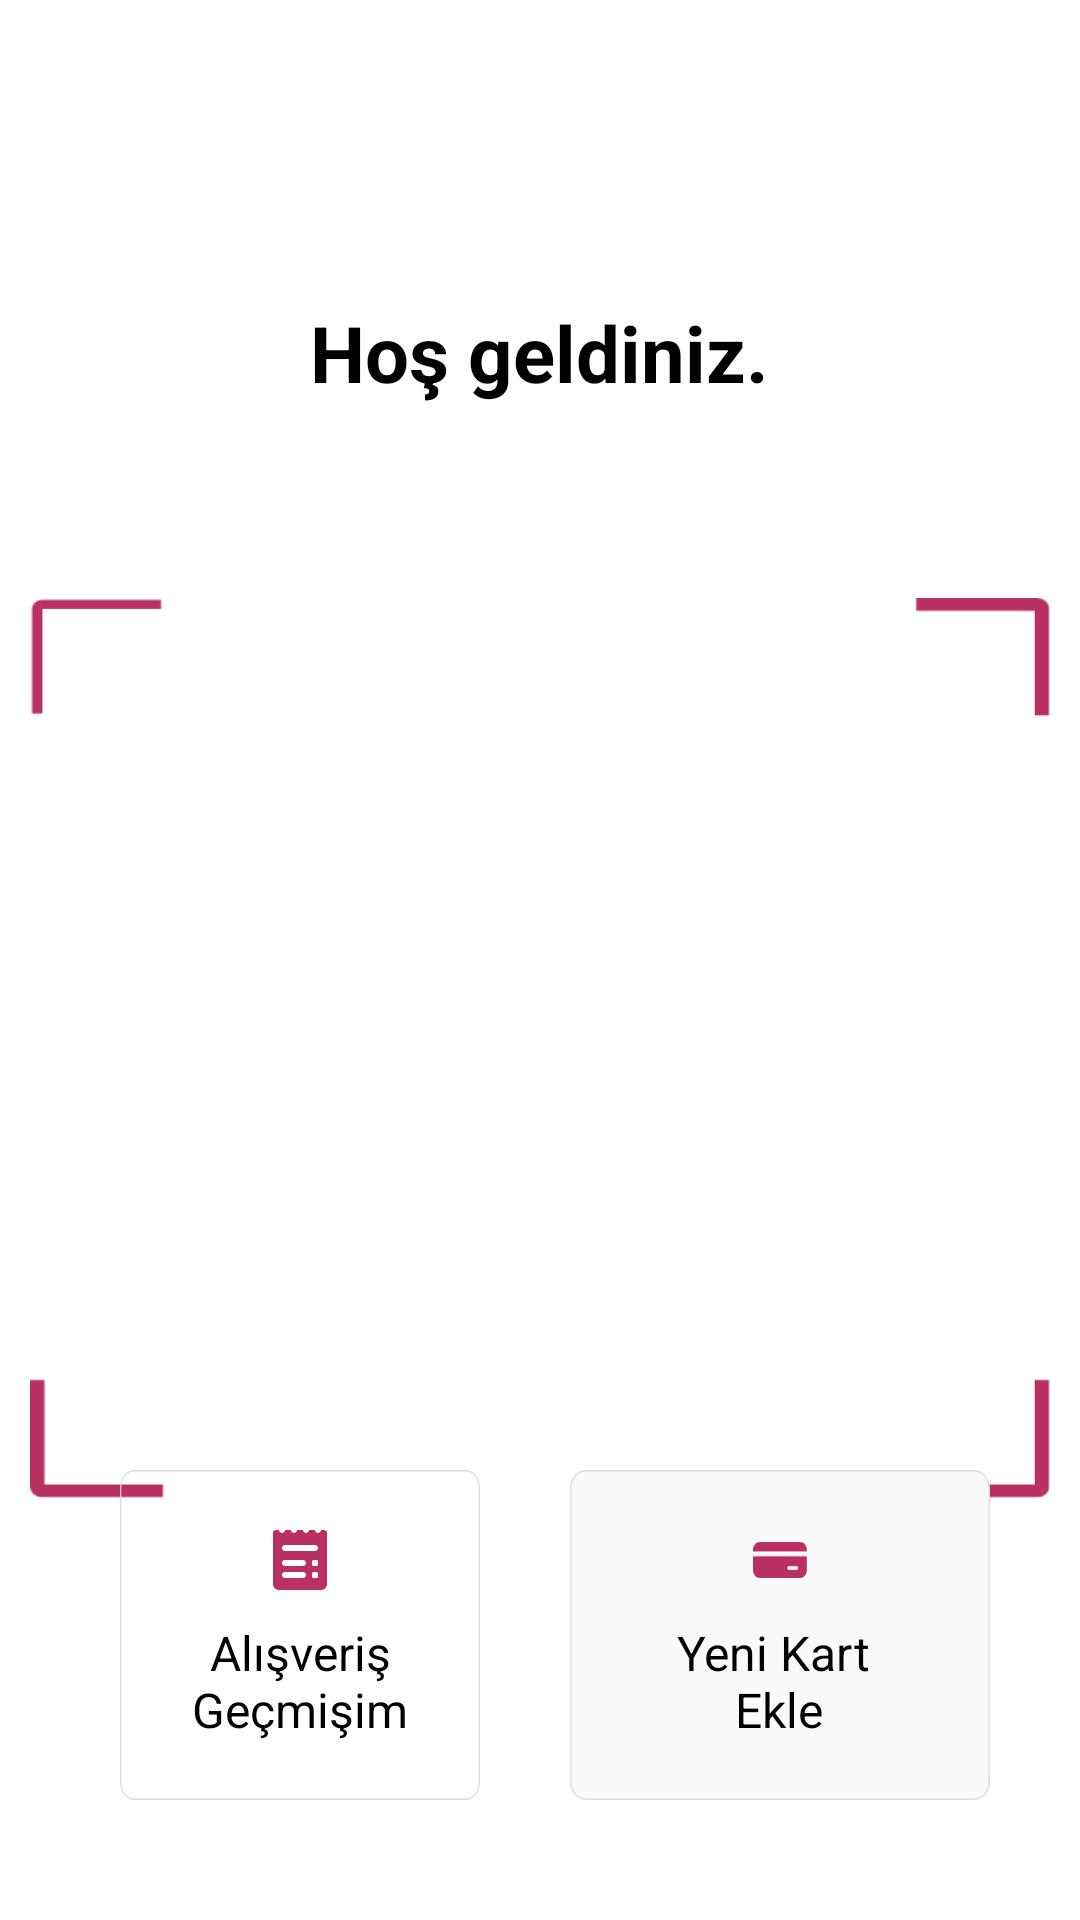

Write the Android layout XML for this screen, with the resource values it uses.
<!-- AndroidManifest.xml: application theme AppTheme -->
<!-- res/layout/activity_qractivity.xml -->
<?xml version="1.0" encoding="utf-8"?>
<RelativeLayout xmlns:android="http://schemas.android.com/apk/res/android"
    xmlns:app="http://schemas.android.com/apk/res-auto"
    xmlns:tools="http://schemas.android.com/tools"
    android:layout_width="match_parent"
    android:layout_height="match_parent"
    tools:context=".QRActivity">

    <RelativeLayout
        android:layout_width="match_parent"
        android:layout_height="match_parent"
        android:background="@color/white">
        <TextView
            android:id="@+id/welcomeMessage"
            android:layout_width="wrap_content"
            android:layout_height="wrap_content"
            android:text="@string/qr_welcome_text"
            android:layout_below="@+id/toolbarLayout"
            android:layout_centerHorizontal="true"
            android:textColor="@color/black"
            android:layout_marginTop="40sp"
            android:textStyle="bold"
            android:textSize="26sp"
            />

        <TextView
            android:id="@+id/qrDesc"
            android:layout_width="wrap_content"
            android:layout_height="wrap_content"
            android:layout_below="@+id/welcomeMessage"
            android:layout_centerHorizontal="true"
            android:layout_marginStart="5dp"
            android:layout_marginTop="20dp"
            android:layout_marginEnd="5dp"
            android:alpha="0.8"
            android:textAlignment="center"
            android:textColor="#343435"
            android:textSize="18sp" />


        <RelativeLayout
            android:layout_width="400dp"
            android:layout_height="300dp"
            android:layout_below="@+id/qrDesc"
            android:layout_marginStart="10dp"
            android:layout_marginTop="20dp"
            android:layout_marginEnd="10dp"
            android:background="@drawable/qr_frame">

            <ImageView
                android:id="@+id/qrImage"
                android:layout_width="wrap_content"
                android:layout_height="wrap_content"
                android:layout_centerInParent="true"
                android:fitsSystemWindows="true"

                />
        </RelativeLayout>
        <LinearLayout
            android:id="@+id/linear"
            android:layout_width="match_parent"
            android:layout_height="130dp"
            android:layout_centerHorizontal="true"
            android:layout_gravity="center"
            android:layout_marginEnd="20dp"
            android:layout_marginStart="20dp"

            android:layout_alignParentBottom="true"
            android:layout_marginBottom="30dp"
            android:weightSum="2"
            android:orientation="horizontal">


            <RelativeLayout
                android:id="@+id/basketHistoryRelative"
                android:layout_width="wrap_content"
                android:layout_height="wrap_content"
                android:layout_weight="1"
                android:layout_marginTop="10dp"
                android:layout_marginStart="20dp"
                android:layout_marginBottom="10dp"
                android:layout_marginEnd="20dp"
                android:background="@drawable/basket_history_button"
                android:scaleType="fitCenter" >

                <ImageView
                    android:id="@+id/basketHistoryLogo"
                    android:layout_width="18dp"
                    android:layout_height="20dp"
                    android:layout_centerHorizontal="true"
                    android:layout_marginStart="20dp"
                    android:layout_marginTop="20dp"
                    android:scaleType="fitCenter"
                    android:src="@drawable/bill_icon" />

                <TextView
                    android:id="@+id/basketHistoryText"
                    android:layout_width="wrap_content"
                    android:layout_height="wrap_content"
                    android:layout_below="@+id/basketHistoryLogo"
                    android:layout_marginStart="20dp"
                    android:layout_marginEnd="10dp"
                    android:layout_marginTop="10dp"
                    android:layout_centerHorizontal="true"

                    android:textAlignment="center"
                    android:text="Alışveriş Geçmişim"

                    android:textColor="@color/black"
                    android:textSize="16sp" />
            </RelativeLayout>

            <RelativeLayout
                android:id="@+id/newCardRelative"
                android:layout_width="wrap_content"
                android:layout_height="wrap_content"
                android:layout_weight="1"
                android:layout_marginTop="10dp"
                android:layout_marginStart="10dp"
                android:layout_marginEnd="10dp"
                android:layout_marginBottom="10dp"
                android:background="@drawable/add_new_card_button"
                android:scaleType="fitCenter" >
                <ImageView
                    android:id="@+id/creditLogo"
                    android:layout_width="18dp"
                    android:layout_height="20dp"
                    android:layout_centerHorizontal="true"
                    android:layout_marginStart="20dp"
                    android:layout_marginTop="20dp"
                    android:scaleType="fitCenter"
                    android:src="@drawable/credit_icon" />

                <TextView
                    android:id="@+id/newCardText"
                    android:layout_width="wrap_content"
                    android:layout_height="wrap_content"
                    android:layout_below="@+id/creditLogo"
                    android:layout_marginStart="20dp"
                    android:layout_marginEnd="10dp"
                    android:layout_marginTop="10dp"
                    android:layout_centerHorizontal="true"
                    android:textAlignment="center"
                    android:text="@string/new_card_text"
                    android:textColor="@color/black"
                    android:textSize="16sp" />

            </RelativeLayout>

        </LinearLayout>
        <RelativeLayout
            android:id="@+id/toolbarLayout"
            android:layout_width="wrap_content"
            android:layout_height="60dp">

            <include layout="@layout/toolbar" />
        </RelativeLayout>
    </RelativeLayout>





</RelativeLayout>
<!-- res/layout/toolbar.xml (included above) -->
<?xml version="1.0" encoding="utf-8"?>
    <RelativeLayout
    xmlns:android="http://schemas.android.com/apk/res/android"
        android:layout_width="match_parent"
        android:layout_height="60dp"
        android:id="@+id/toolbarRelative">
        <androidx.appcompat.widget.Toolbar
            android:id="@+id/my_awesome_toolbar"
            android:layout_width="match_parent"
            android:layout_height="60dp"

            android:minHeight="?attr/actionBarSize"
            android:theme="@style/ToolbarTheme">


            <RelativeLayout
                android:layout_width="match_parent"
                android:layout_height="fill_parent">

                <TextView
                    android:id="@+id/custom_title_action"
                    android:layout_width="wrap_content"
                    android:layout_height="wrap_content"
                    android:layout_marginTop="1dp"
                    android:layout_centerInParent="true"

                    android:fontFamily=""

                    android:textColor="@color/white"
                    android:textSize="20sp"
                    android:textStyle="bold" />



            </RelativeLayout>

        </androidx.appcompat.widget.Toolbar>
    </RelativeLayout>
<!-- resources referenced by this layout -->
<resources>
  <color name="black">#FF000000</color>
  <color name="white">#FFFFFFFF</color>
  <!-- drawable add_new_card_button: png bitmap (drawable-hdpi, 5035 bytes) -->
  <!-- drawable basket_history_button: png bitmap (drawable-hdpi, 4989 bytes) -->
  <!-- drawable bill_icon: png bitmap (drawable-hdpi, 611 bytes) -->
  <!-- drawable credit_icon: png bitmap (drawable-hdpi, 643 bytes) -->
  <!-- drawable qr_frame: png bitmap (drawable-hdpi, 13075 bytes) -->
  <string name="new_card_text">Yeni Kart \nEkle</string>
  <string name="qr_welcome_text">Hoş geldiniz.</string>
  <style name="ToolbarTheme" parent="ThemeOverlay.AppCompat.Light">
  
          <item name="android:textColorSecondary">@color/white</item>
          <item name="titleTextColor">@color/white</item>
      </style>
  <style name="AppTheme" parent="Theme.MaterialComponents.DayNight.DarkActionBar">
          <item name="android:windowDisablePreview">true</item>
          <item name="android:statusBarColor" tools:targetApi="lollipop">@color/main_screen_title_color</item>
          <item name="android:actionButtonStyle">@style/MyActionButtonStyle</item>
      </style>
  <color name="main_screen_title_color">#9c1a57</color>
  <style name="MyActionButtonStyle" parent="AppBaseTheme">
  
          <item name="android:padding">5dip</item>
      </style>
  <style name="AppBaseTheme" parent="Theme.AppCompat.Light">
          <item name="windowActionBar">false</item>
          <item name="windowNoTitle">true</item>
          <item name="android:windowLightNavigationBar" tools:targetApi="o_mr1">true</item>
          <item name="android:windowDisablePreview">true</item>
          
      </style>
</resources>
